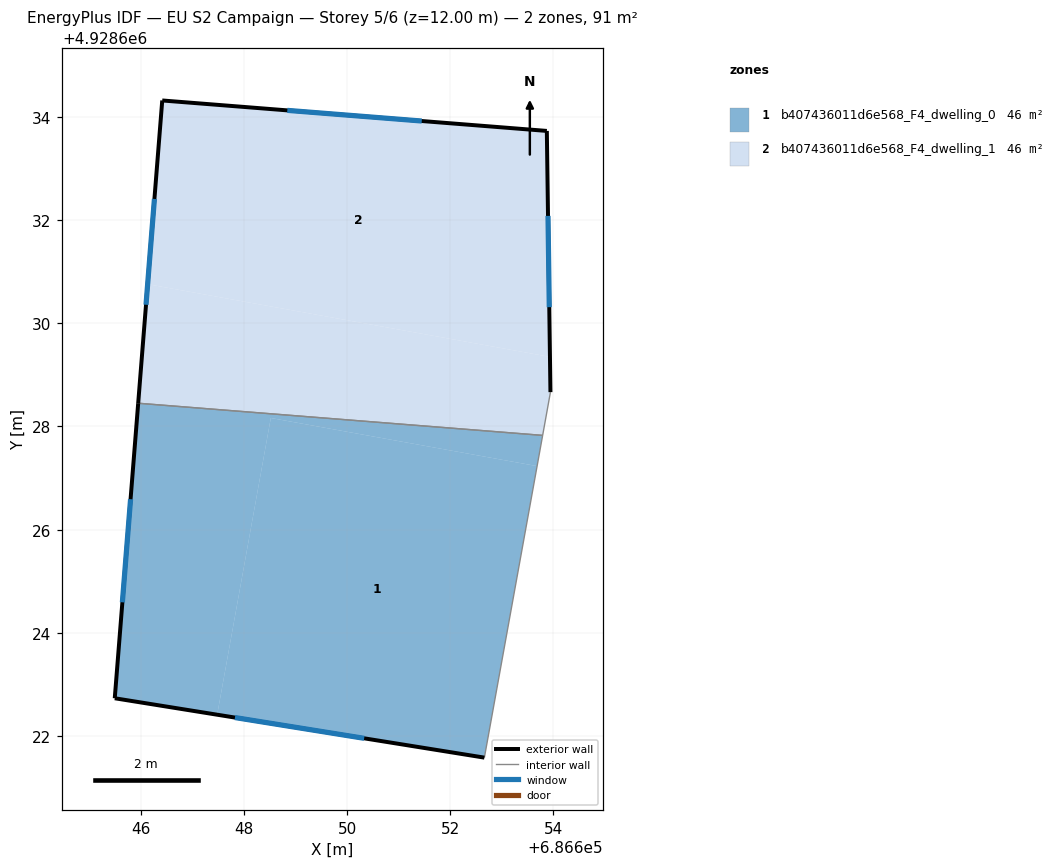
=== STOREY PLAN SPEC (per zone: floor XY polygon, exterior-wall plan segments, windows/doors) ===
zone 1: b407436011d6e568_F4_dwelling_0  (45.5 m²)
  floor: (686652.66, 4928621.58) (686653.68, 4928627.23) (686648.52, 4928628.16) (686647.49, 4928622.42)
  floor: (686653.68, 4928627.23) (686653.79, 4928627.83) (686645.95, 4928628.45) (686645.50, 4928622.74) (686647.49, 4928622.42) (686648.52, 4928628.16)
  exterior wall: (686652.66, 4928621.58) – (686645.50, 4928622.74)  [7.3 m]
    window: (686650.33, 4928621.96) – (686647.83, 4928622.36)  [2.7 m²]
  exterior wall: (686645.50, 4928622.74) – (686645.95, 4928628.45)  [5.7 m]
    window: (686645.65, 4928624.59) – (686645.81, 4928626.59)  [2.1 m²]
  interior walls: 2
zone 2: b407436011d6e568_F4_dwelling_1  (45.5 m²)
  floor: (686653.79, 4928627.83) (686653.94, 4928628.67) (686653.93, 4928629.35) (686646.14, 4928630.76) (686645.95, 4928628.45)
  floor: (686653.93, 4928629.35) (686653.87, 4928633.72) (686646.42, 4928634.32) (686646.14, 4928630.76)
  exterior wall: (686645.95, 4928628.45) – (686646.42, 4928634.32)  [5.9 m]
    window: (686646.11, 4928630.36) – (686646.27, 4928632.41)  [2.2 m²]
  exterior wall: (686646.42, 4928634.32) – (686653.87, 4928633.72)  [7.5 m]
    window: (686648.84, 4928634.12) – (686651.45, 4928633.92)  [2.7 m²]
  exterior wall: (686653.87, 4928633.72) – (686653.94, 4928628.67)  [5.1 m]
    window: (686653.89, 4928632.08) – (686653.92, 4928630.31)  [1.9 m²]
  interior walls: 2

=== DERIVED (storey summary) ===
Building: EU S2 Campaign
Storey: 5 of 6  (floor level z = 12.00 m)
Storey gross floor area: 91.1 m²
Zones on this storey: 2
  - b407436011d6e568_F4_dwelling_0: floor 45.5 m²; exterior wall 13.0 m (39.0 m²); 2 window(s) 4.8 m²; WWR 12.2%
  - b407436011d6e568_F4_dwelling_1: floor 45.5 m²; exterior wall 18.4 m (55.3 m²); 3 window(s) 6.8 m²; WWR 12.2%
Zone adjacency (shared interzone walls):
  - b407436011d6e568_F4_dwelling_0 ↔ b407436011d6e568_F4_dwelling_1